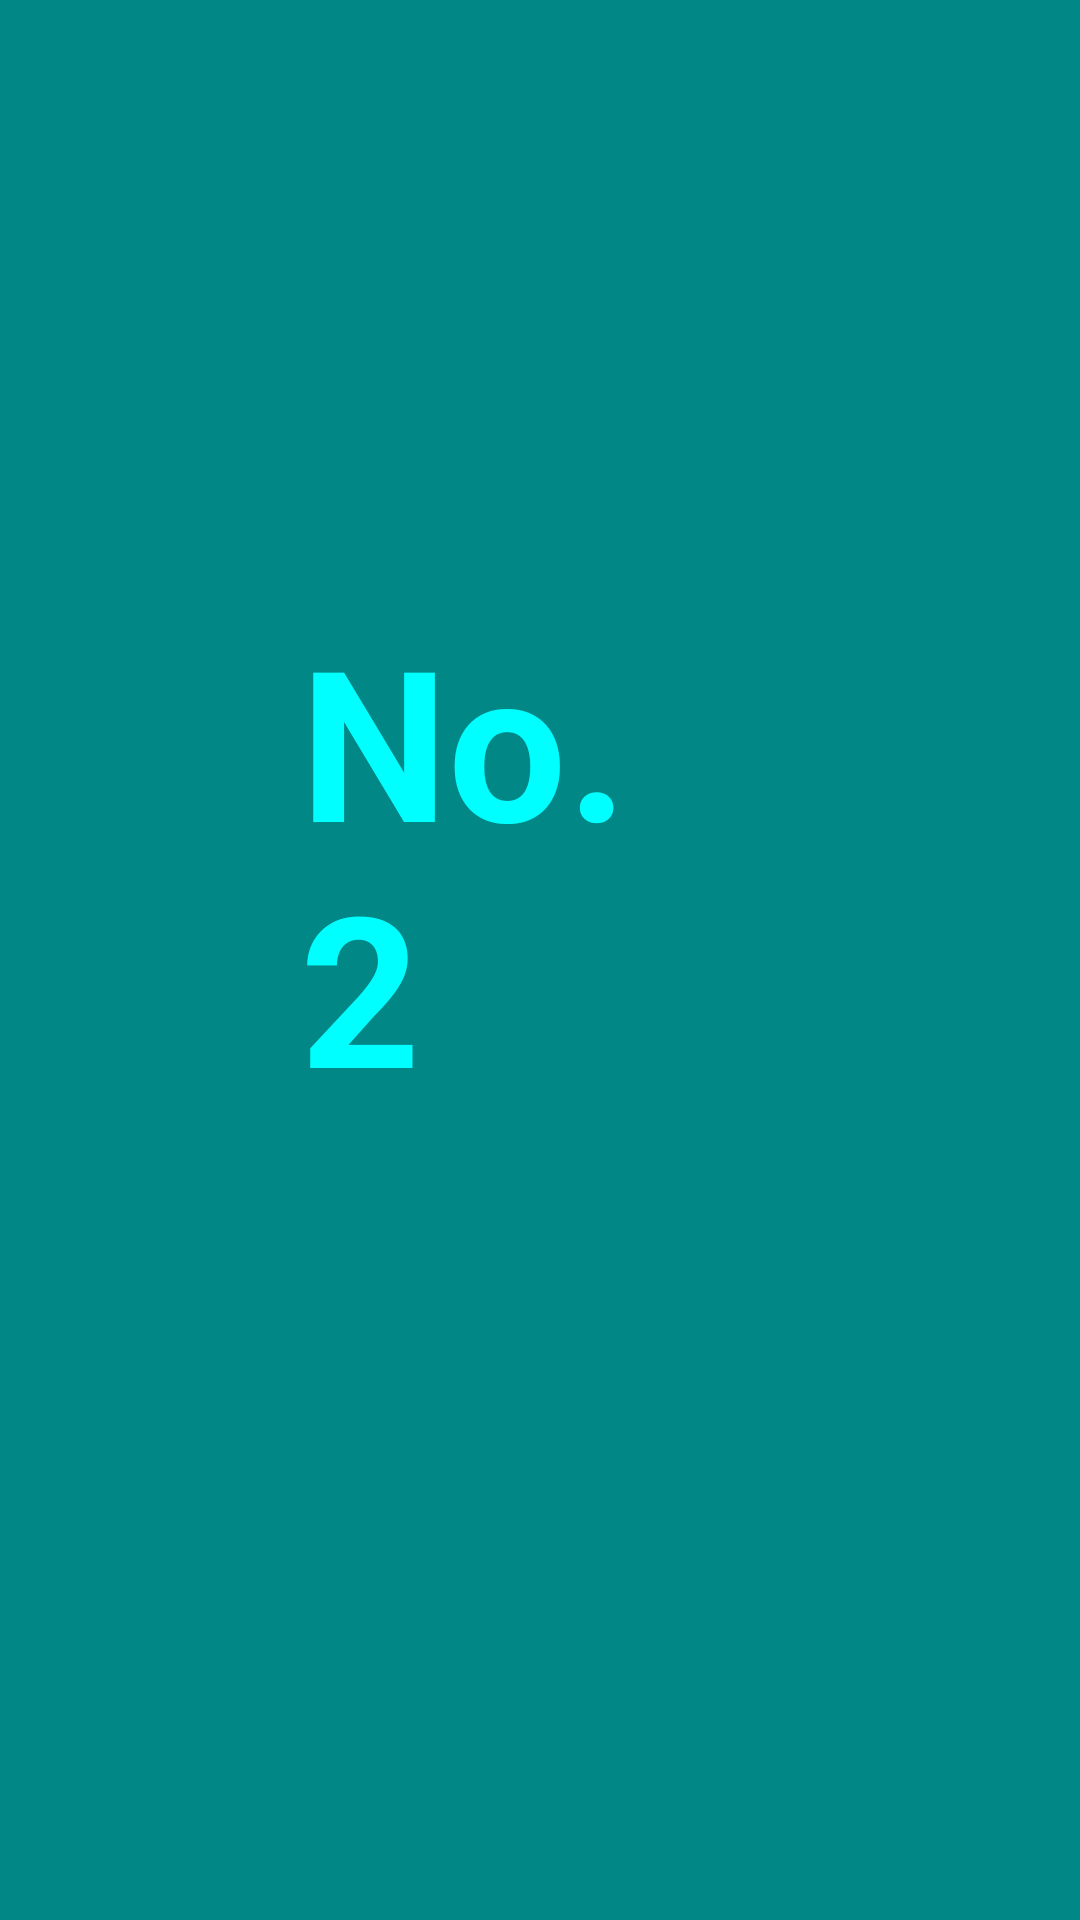

Android layout source for this screen:
<!-- AndroidManifest.xml: application theme Theme.MyNavComp2 -->
<!-- res/layout/fragment_second.xml -->
<?xml version="1.0" encoding="utf-8"?>
<androidx.constraintlayout.widget.ConstraintLayout xmlns:android="http://schemas.android.com/apk/res/android"
    xmlns:tools="http://schemas.android.com/tools"
    android:layout_width="match_parent"
    android:layout_height="match_parent"
    xmlns:app="http://schemas.android.com/apk/res-auto"
    tools:context=".FirstFragment"
    android:background="@color/teal_700"
    >

    <TextView
        android:id="@+id/textView2"
        android:layout_width="match_parent"
        android:layout_height="match_parent"
        android:layout_marginStart="100dp"
        android:layout_marginTop="200dp"
        android:layout_marginEnd="100dp"
        android:layout_marginBottom="155dp"
        android:text="No. 2"
        android:textSize="70dp"
        android:textStyle="bold"
        android:textColor="#0ff"
        app:layout_constraintBottom_toBottomOf="parent"
        app:layout_constraintEnd_toEndOf="parent"
        app:layout_constraintStart_toStartOf="parent"
        app:layout_constraintTop_toTopOf="parent"
        />

</androidx.constraintlayout.widget.ConstraintLayout>
<!-- resources referenced by this layout -->
<resources>
  <style name="Theme.MyNavComp2" parent="Theme.MaterialComponents.DayNight.DarkActionBar">
          
          <item name="colorPrimary">@color/purple_500</item>
          <item name="colorPrimaryVariant">@color/purple_700</item>
          <item name="colorOnPrimary">@color/white</item>
          
          <item name="colorSecondary">@color/teal_200</item>
          <item name="colorSecondaryVariant">@color/teal_700</item>
          <item name="colorOnSecondary">@color/black</item>
          
          <item name="android:statusBarColor" tools:targetApi="l">?attr/colorPrimaryVariant</item>
          
      </style>
  <!-- not gathered from this repository: default colours our renderer supplied (Android Studio template values) -->
  <color name="purple_500">#FF6200EE</color>
  <color name="purple_700">#FF3700B3</color>
  <color name="teal_200">#FF03DAC5</color>
  <color name="teal_700">#FF018786</color>
  <color name="black">#FF000000</color>
  <color name="white">#FFFFFFFF</color>
</resources>
